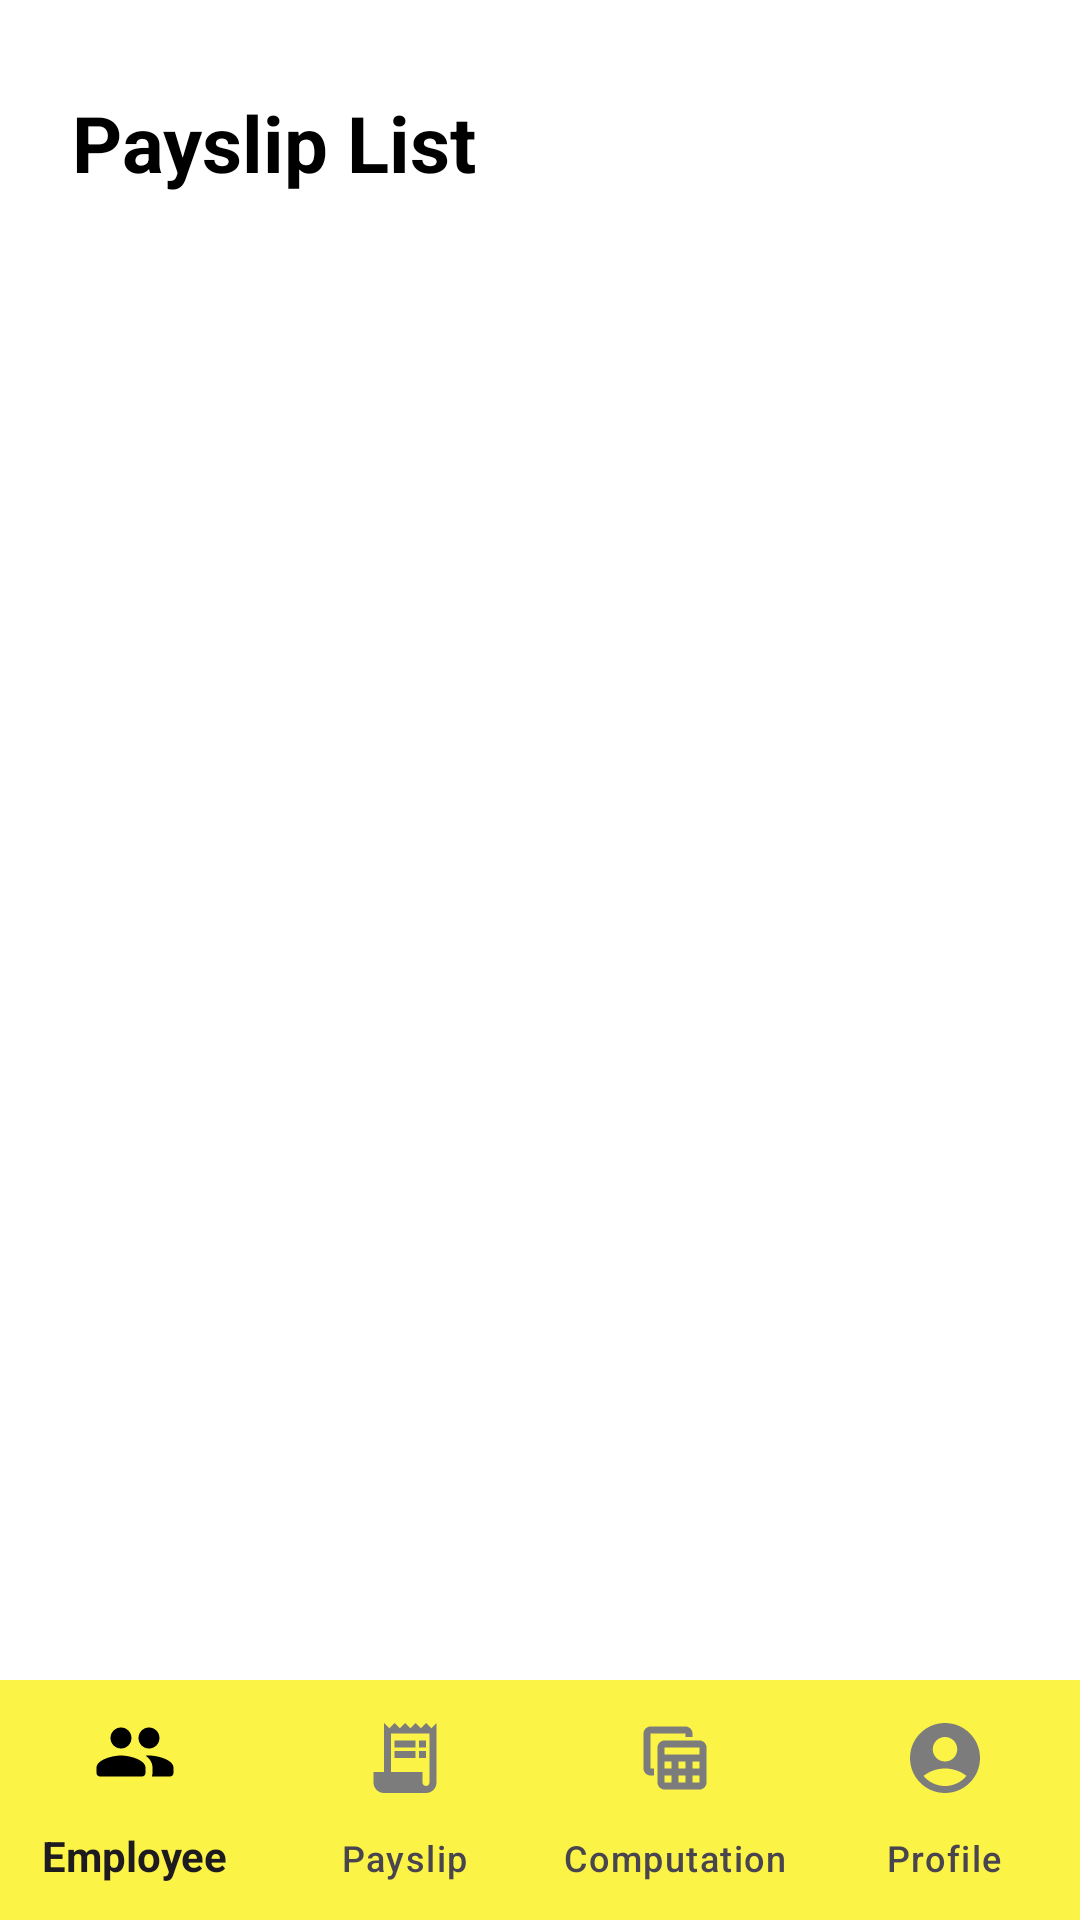

The Android layout XML behind this screen, and the referenced resources:
<!-- AndroidManifest.xml: application theme Theme.MobilePayroll -->
<!-- res/layout/activity_payslips.xml -->
<?xml version="1.0" encoding="utf-8"?>
<RelativeLayout
    xmlns:android="http://schemas.android.com/apk/res/android"
    xmlns:app="http://schemas.android.com/apk/res-auto"
    xmlns:tools="http://schemas.android.com/tools"
    android:id="@+id/main"
    android:background="@color/white"
    android:layout_width="match_parent"
    android:layout_height="match_parent"
    tools:context=".Payslips">

    <androidx.constraintlayout.widget.ConstraintLayout
        android:id="@+id/constraintLayout"
        android:layout_width="match_parent"
        android:layout_height="wrap_content"
        android:layout_marginStart="24dp"
        android:layout_marginEnd="24dp"
        android:layout_marginTop="30dp"
        app:layout_constraintStart_toStartOf="parent"
        app:layout_constraintEnd_toEndOf="parent"
        app:layout_constraintTop_toTopOf="parent">

        <TextView
            android:id="@+id/titlePayslips"
            android:layout_width="150dp"
            android:layout_height="wrap_content"
            android:ems="10"
            android:text="Payslip List"
            android:textColor="@color/black"
            android:textSize="26sp"
            android:textStyle="bold"
            app:layout_constraintStart_toStartOf="parent"
            app:layout_constraintTop_toTopOf="parent"/>

    </androidx.constraintlayout.widget.ConstraintLayout>

    <androidx.recyclerview.widget.RecyclerView
        android:id="@+id/recyclerViewId2"
        android:layout_width="match_parent"
        android:layout_height="wrap_content"
        android:layout_marginTop="20dp"
        android:layout_below="@id/constraintLayout"
        android:layout_above="@id/bottomNavigationView"/>

    <com.google.android.material.bottomnavigation.BottomNavigationView
        android:id="@+id/bottomNavigationView"
        android:layout_width="match_parent"
        android:layout_height="wrap_content"
        android:layout_alignParentBottom="true"
        android:elevation="8dp"
        android:background="@drawable/navbar_background"
        app:menu="@menu/bottom_nav"
        app:itemIconSize="28dp"
        app:itemTextAppearanceActive="@style/Widget.Design.BottomNavigationView"
        app:labelVisibilityMode="labeled"
        app:itemIconTint="@drawable/item_selector"
        app:itemRippleColor="@android:color/transparent">
    </com.google.android.material.bottomnavigation.BottomNavigationView>

</RelativeLayout>
<!-- resources referenced by this layout -->
<resources>
  <color name="black">#FF000000</color>
  <color name="white">#FFFFFFFF</color>
  <!-- drawable item_selector (drawable) -->
  <?xml version="1.0" encoding="utf-8"?>
  <selector xmlns:android="http://schemas.android.com/apk/res/android">
  
      <item
          android:state_selected="true"
          android:color="@color/black"/>
      <item
          android:state_selected="false"
          android:color="@color/gray"/>
  </selector>
  <!-- drawable navbar_background (drawable) -->
  <?xml version="1.0" encoding="utf-8"?>
  <shape xmlns:android="http://schemas.android.com/apk/res/android"
      android:shape="rectangle">
  
      <solid
          android:color="@color/brand_color"/>
  
  
  </shape>
  <style name="Theme.MobilePayroll" parent="Base.Theme.MobilePayroll" />
  <color name="gray">#7D7C7C</color>
  <color name="brand_color">#fcf347</color>
  <style name="Base.Theme.MobilePayroll" parent="Theme.Material3.DayNight.NoActionBar">
          
          
      </style>
</resources>
